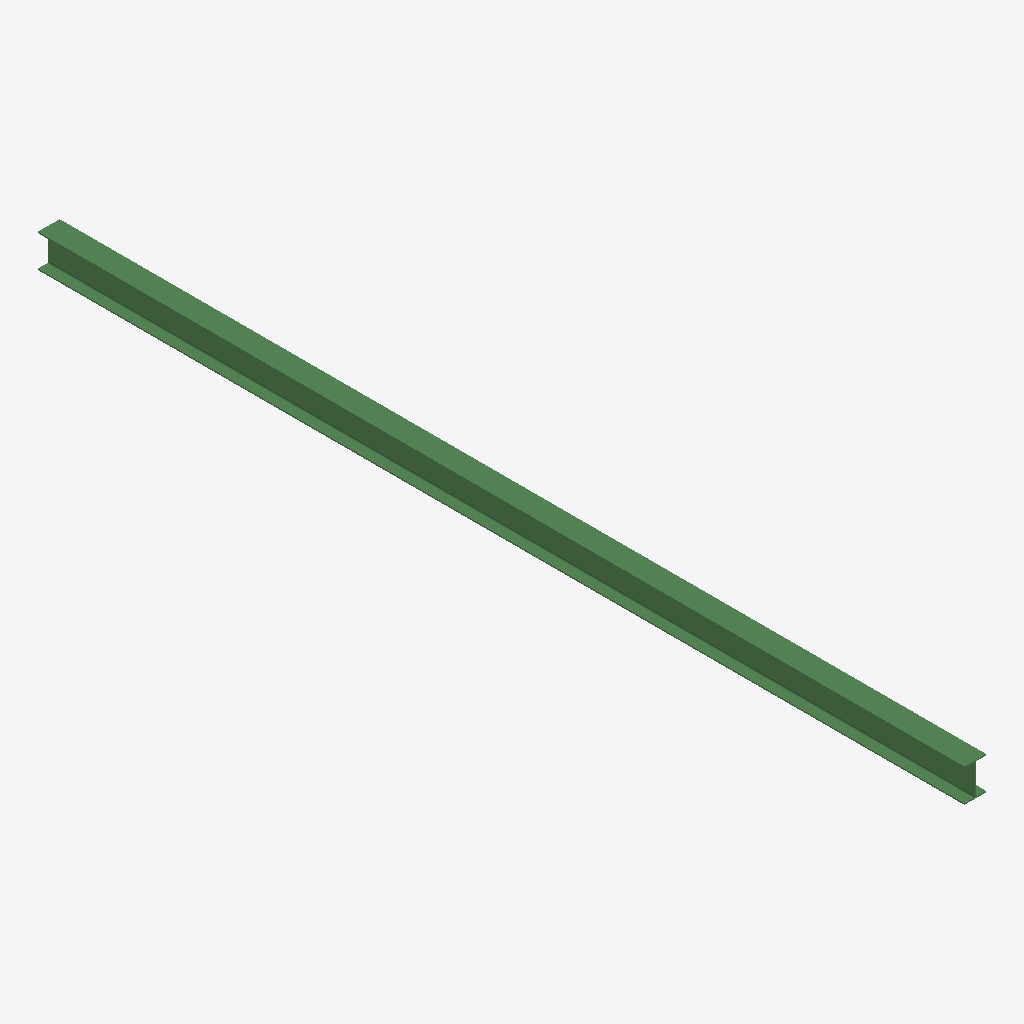
Isometric view of an IFC building model (IFC-SPF (STEP), schema IFC2X3, length unit metre), seen from the south-west, elements coloured by IFC class: 1 beam (green).
Extent 133.0 m × 5663.0 m × 203.0 m (x, y, z). Storeys (1): Default Building Storey at 0.00 m. Elements (1): 1 IfcBeam.

HEADER;
FILE_DESCRIPTION(('ViewDefinition [CoordinationView]'),'2;1');
FILE_NAME('/Users/macbook/Desktop/BIM/data/rst_basic/IfcBeam171.ifc','2018-08-31T04:39:52-0400',('Unknown Author','info@ifctoolsproject.com'),('Unknown Organization'),'IFC Tools Project - IFC2x3 Java Toolbox','IFC2x3 Java Toolbox 2.0','Unknown Authorizer');
FILE_SCHEMA(('IFC2X3'));
ENDSEC;
DATA;
#53=IFCPROJECT('3uRav4RfP6Ig2VsRHHpcup',#45,'Default Project','Description of Default Project',$,$,$,(#48),#52);
#55=IFCBUILDING('36TskcJKr0VOMyocUhYkdI',#45,'Default Building','Description',$,#54,$,$,.ELEMENT.,$,$,$);
#56=IFCBUILDINGSTOREY('0uSTO6AY9CnxNFIJFibLI5',#45,'Default Building Storey','Description',$,#54,$,$,.ELEMENT.,$);
#1=IFCBEAM('3OY_LCHU9CGP6kw34g6$XW',#2,'UB-Universal Beams (AS 3679_1):200UB25.4:1175999',$,'UB-Universal Beams (AS 3679_1):200UB25.4:1042289',#3,#4,'1175999');
ENDSEC;
